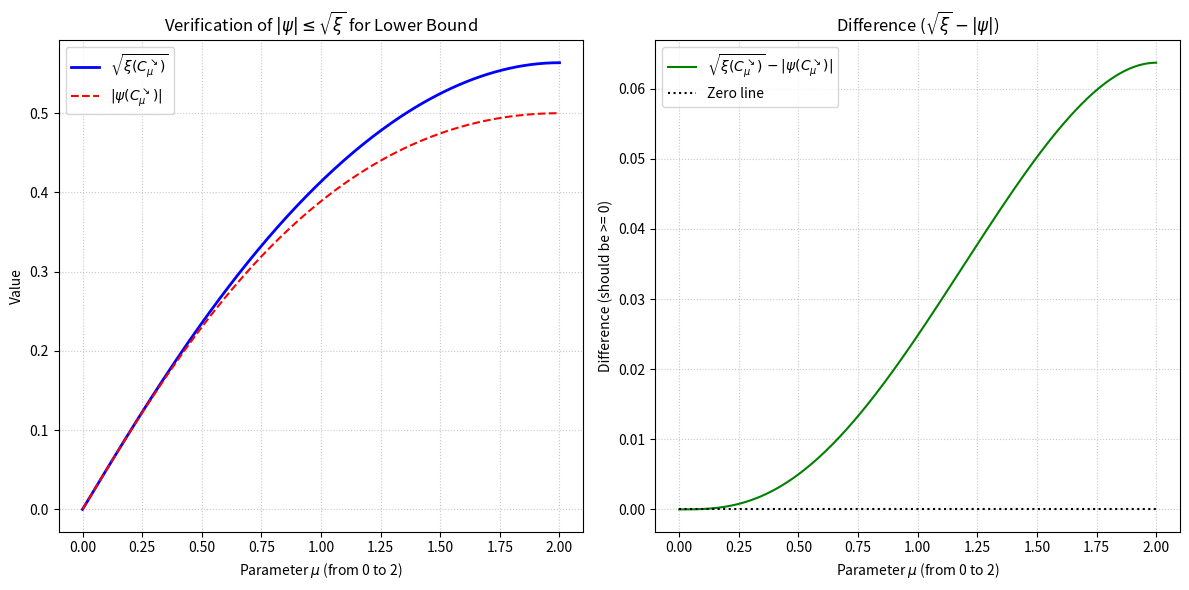

The script that saved this image:
import numpy as np
import matplotlib.pyplot as plt

# --- 1. Define Formulas from Proposition \ref{prop:compact_formulas} ---


def get_v1(mu):
    """Calculates v1 = 2 / (2 + mu)"""
    return 2.0 / (2.0 + mu)


def calculate_psi_se_mu(v1):
    """Calculates psi(C^se_mu) from v1"""
    return -2 * v1**2 + 6 * v1 - 5 + 1 / v1


def calculate_xi_se_mu(v1):
    """Calculates xi(C^se_mu) from v1"""
    # np.log is the natural logarithm (ln)
    return -4 * v1**2 + 20 * v1 - 17 + 2 / v1 - 1 / v1**2 - 12 * np.log(v1)


# --- 2. Set up Parameter Range ---
# We test over the valid range mu in [0, 2]
# We create 200 points for a smooth curve
mu_values = np.linspace(0, 2, 200)

# --- 3. Calculate Values ---
v1_values = get_v1(mu_values)
psi_values = calculate_psi_se_mu(v1_values)
xi_values = calculate_xi_se_mu(v1_values)

# --- 4. Verify the Inequality |psi| <= sqrt(xi) ---

# Per Prop \ref{prop:compact_formulas}, psi ranges from 0 (at mu=0)
# to -0.5 (at mu=2). So |psi| = -psi.
abs_psi_values = np.abs(psi_values)

# We take the square root of xi.
# We use np.errstate to suppress the expected "invalid value" warning
# that occurs when taking np.sqrt(0) at mu=0.
with np.errstate(invalid="ignore"):
    sqrt_xi_values = np.sqrt(xi_values)

# At mu=0, v1=1, which makes xi=0 and psi=0.
# np.sqrt(0) can result in NaN, so we fix it.
if np.isnan(sqrt_xi_values[0]):
    sqrt_xi_values[0] = 0.0

# Check 1: Is |psi| <= sqrt(xi) for all mu?
# We add a small tolerance for floating point comparisons
tolerance = 1e-9
is_inequality_held = np.all(abs_psi_values <= sqrt_xi_values + tolerance)

print("--- Verification of |psi(C^se_mu)| <= sqrt(xi(C^se_mu)) ---")
print("Checking if inequality holds for all mu in [0, 2]...")
print(f"Result: {is_inequality_held}\n")

# Check 2: Verify Proposition \ref{prop:mirrored-lower-footrule-vs-upper}
# Check for equality at mu=0
equality_at_zero = np.isclose(abs_psi_values[0], sqrt_xi_values[0])
print("Checking for equality at mu=0:")
print(f"  |psi(0)| = {abs_psi_values[0]:.6f}")
print(f"  sqrt(xi(0)) = {sqrt_xi_values[0]:.6f}")
print(f"Result: {equality_at_zero}\n")

# Check for strict inequality for mu > 0
strict_inequality_for_positive_mu = np.all(abs_psi_values[1:] < sqrt_xi_values[1:])
print("Checking for strict inequality |psi| < sqrt(xi) for all mu in (0, 2]...")
print(f"Result: {strict_inequality_for_positive_mu}\n")

# --- 5. Plot the Results ---
print("Generating plot for visual confirmation...")

plt.figure(figsize=(12, 6))

# Plot 1: The two functions
# FIX: Added r'' prefix to labels for raw strings
plt.subplot(1, 2, 1)
plt.plot(
    mu_values,
    sqrt_xi_values,
    label=r"$\sqrt{\xi(C^{\searrow}_\mu)}$",
    color="blue",
    linewidth=2,
)
plt.plot(
    mu_values,
    abs_psi_values,
    label=r"$|\psi(C^{\searrow}_\mu)|$",
    color="red",
    linestyle="--",
)
plt.title(r"Verification of $|\psi| \leq \sqrt{\xi}$ for Lower Bound")
plt.xlabel(r"Parameter $\mu$ (from 0 to 2)")
plt.ylabel("Value")
plt.legend()
plt.grid(True, linestyle=":", alpha=0.7)

# Plot 2: The difference
# FIX: Added r'' prefix to labels for raw strings
plt.subplot(1, 2, 2)
difference = sqrt_xi_values - abs_psi_values
plt.plot(
    mu_values,
    difference,
    label=r"$\sqrt{\xi(C^{\searrow}_\mu)} - |\psi(C^{\searrow}_\mu)|$",
    color="green",
)
plt.hlines(0, 0, 2, color="black", linestyles=":", label="Zero line")
plt.title(r"Difference ($\sqrt{\xi} - |\psi|$)")
plt.xlabel(r"Parameter $\mu$ (from 0 to 2)")
plt.ylabel("Difference (should be >= 0)")
plt.legend()
plt.grid(True, linestyle=":", alpha=0.7)

plt.tight_layout()
plt.show()

print("\n--- Plot Description ---")
print("The first plot shows the two functions. The blue solid line (sqrt(xi)) is")
print("clearly above the red dashed line (|psi|) for all mu > 0, and they meet at 0.")
print("The second plot shows their difference, which starts at 0 and is always")
print("non-negative, confirming the inequality |psi| <= sqrt(xi) holds.")
